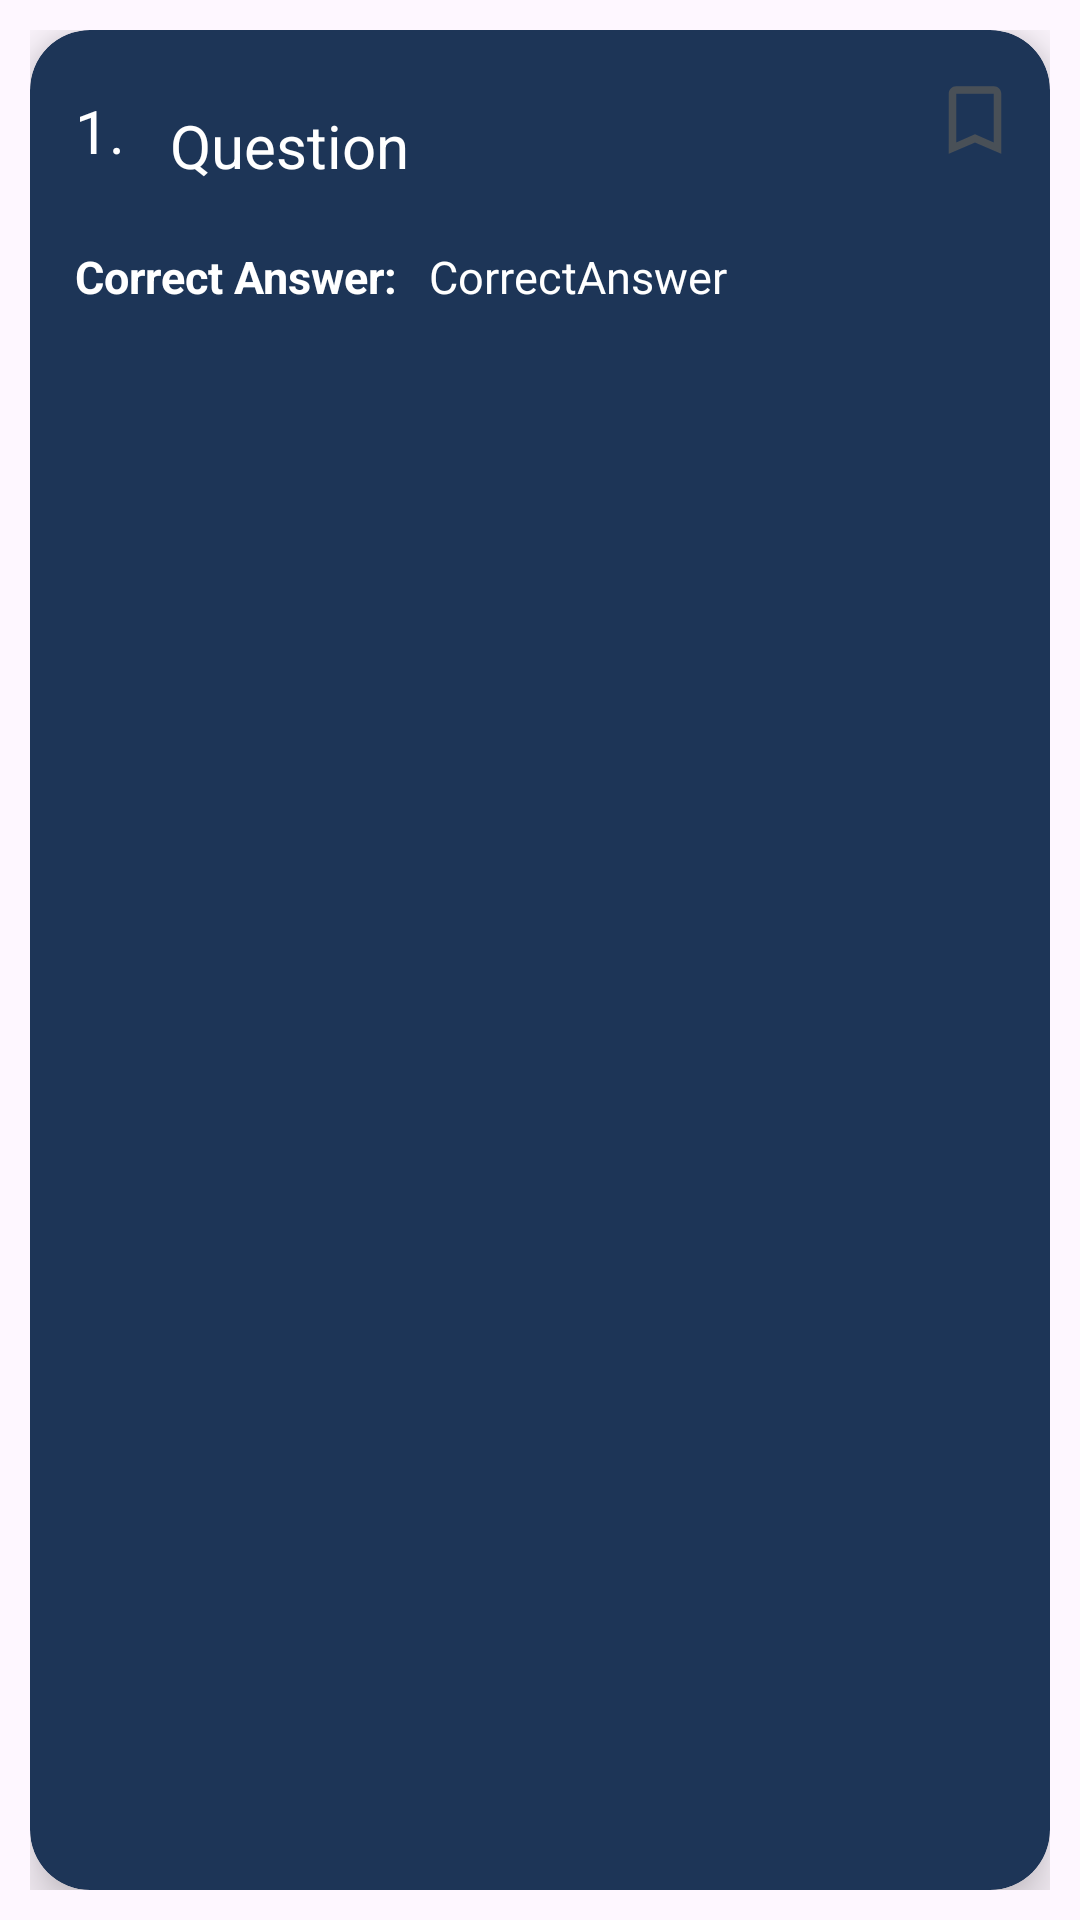

Android layout source for this screen:
<!-- AndroidManifest.xml: application theme Theme.QuizzHub -->
<!-- res/layout/bookmark_card.xml -->
<?xml version="1.0" encoding="utf-8"?>
<androidx.constraintlayout.widget.ConstraintLayout xmlns:android="http://schemas.android.com/apk/res/android"
    android:layout_width="match_parent"
    android:layout_height="wrap_content"
    xmlns:app="http://schemas.android.com/apk/res-auto"
    android:padding="10dp">

    <androidx.cardview.widget.CardView
        android:id="@+id/cardView2"
        android:layout_width="match_parent"
        android:layout_height="match_parent"
        app:cardCornerRadius="20dp"
        app:cardElevation="10dp"
        app:layout_constraintBottom_toBottomOf="parent"
        app:layout_constraintEnd_toEndOf="parent"
        app:layout_constraintStart_toStartOf="parent"
        app:layout_constraintTop_toTopOf="parent"
        app:cardBackgroundColor="@color/dark_blue">

        <LinearLayout
            android:layout_width="match_parent"
            android:layout_height="match_parent"
            android:orientation="vertical"
            android:padding="10dp">

            <LinearLayout
                android:id="@+id/linearLayout3"
                android:layout_width="match_parent"
                android:layout_height="wrap_content"
                android:layout_marginTop="5dp"
                android:orientation="horizontal"
                app:layout_constraintBottom_toTopOf="@+id/LinerLayout_yourAns"
                app:layout_constraintEnd_toEndOf="parent"
                app:layout_constraintStart_toStartOf="parent"
                app:layout_constraintTop_toTopOf="parent"
                app:layout_constraintVertical_chainStyle="packed">

                <TextView
                    android:id="@+id/tvQuesNoCardBook"
                    android:layout_width="wrap_content"
                    android:layout_height="wrap_content"
                    android:padding="5dp"
                    android:text="1."
                    android:textColor="@color/white"
                    android:textSize="20sp" />

                <androidx.constraintlayout.widget.ConstraintLayout
                    android:layout_width="match_parent"
                    android:layout_height="wrap_content"
                    android:orientation="horizontal">

                    <TextView
                        android:id="@+id/tvQuestionCardBook"
                        android:layout_width="0dp"
                        android:layout_height="wrap_content"
                        android:padding="10dp"
                        android:textColor="@color/white"
                        android:textSize="20sp"
                        android:text="Question"
                        app:layout_constraintEnd_toStartOf="@+id/BookCheck"
                        app:layout_constraintStart_toStartOf="parent"
                        app:layout_constraintTop_toTopOf="parent" />

                    <CheckBox
                        android:id="@+id/BookCheck"
                        android:layout_width="30dp"
                        android:layout_height="30dp"
                        android:button="@null"
                        android:background="@drawable/bookmark_icon"
                        app:layout_constraintEnd_toEndOf="parent"
                        app:layout_constraintTop_toTopOf="@+id/tvQuestionCardBook" />

                </androidx.constraintlayout.widget.ConstraintLayout>
            </LinearLayout>



            <LinearLayout
                android:id="@+id/linearLayout4"
                android:layout_width="match_parent"
                android:layout_height="wrap_content"
                android:layout_marginTop="5dp"
                android:layout_marginBottom="5dp"
                android:orientation="horizontal">

                <TextView
                    android:layout_width="wrap_content"
                    android:textColor="@color/white"
                    android:layout_height="wrap_content"
                    android:padding="5dp"
                    android:text="Correct Answer: "
                    android:textSize="15sp"
                    android:textStyle="bold" />

                <TextView
                    android:id="@+id/tvCorrectAnsBook"
                    android:layout_width="wrap_content"
                    android:layout_height="wrap_content"
                    android:textColor="@color/white"
                    android:padding="2dp"
                    android:text="CorrectAnswer"
                    android:textSize="15sp" />
            </LinearLayout>
        </LinearLayout>
    </androidx.cardview.widget.CardView>

</androidx.constraintlayout.widget.ConstraintLayout>
<!-- resources referenced by this layout -->
<resources>
  <color name="dark_blue">#1d3557</color>
  <color name="white">#FFFFFFFF</color>
  <!-- drawable bookmark_icon (drawable) -->
  <?xml version="1.0" encoding="utf-8"?>
  <selector xmlns:android="http://schemas.android.com/apk/res/android">
  
      <item android:drawable="@drawable/baseline_bookmark_border_24"
          android:state_checked="false"/>
      <item android:drawable="@drawable/baseline_bookmark_24"
          android:state_checked="true"/>
      <item android:drawable="@drawable/baseline_bookmark_border_24"/>
  
  </selector>
  <style name="Theme.QuizzHub" parent="Base.Theme.QuizzHub" />
  <!-- drawable baseline_bookmark_border_24 (drawable) -->
  <vector xmlns:android="http://schemas.android.com/apk/res/android" android:height="24dp" android:tint="#495057" android:viewportHeight="24" android:viewportWidth="24" android:width="24dp">
        
      <path android:fillColor="@android:color/white" android:pathData="M17,3L7,3c-1.1,0 -1.99,0.9 -1.99,2L5,21l7,-3 7,3L19,5c0,-1.1 -0.9,-2 -2,-2zM17,18l-5,-2.18L7,18L7,5h10v13z"/>
      
  </vector>
  <!-- drawable baseline_bookmark_24 (drawable) -->
  <vector xmlns:android="http://schemas.android.com/apk/res/android" android:height="24dp" android:tint="#495057" android:viewportHeight="24" android:viewportWidth="24" android:width="24dp">
        
      <path android:fillColor="@color/white" android:pathData="M17,3H7c-1.1,0 -1.99,0.9 -1.99,2L5,21l7,-3 7,3V5c0,-1.1 -0.9,-2 -2,-2z"/>
      
  </vector>
  <style name="Base.Theme.QuizzHub" parent="Theme.Material3.DayNight.NoActionBar">
          
           <item name="colorPrimary">@color/dark_blue</item>
      </style>
</resources>
